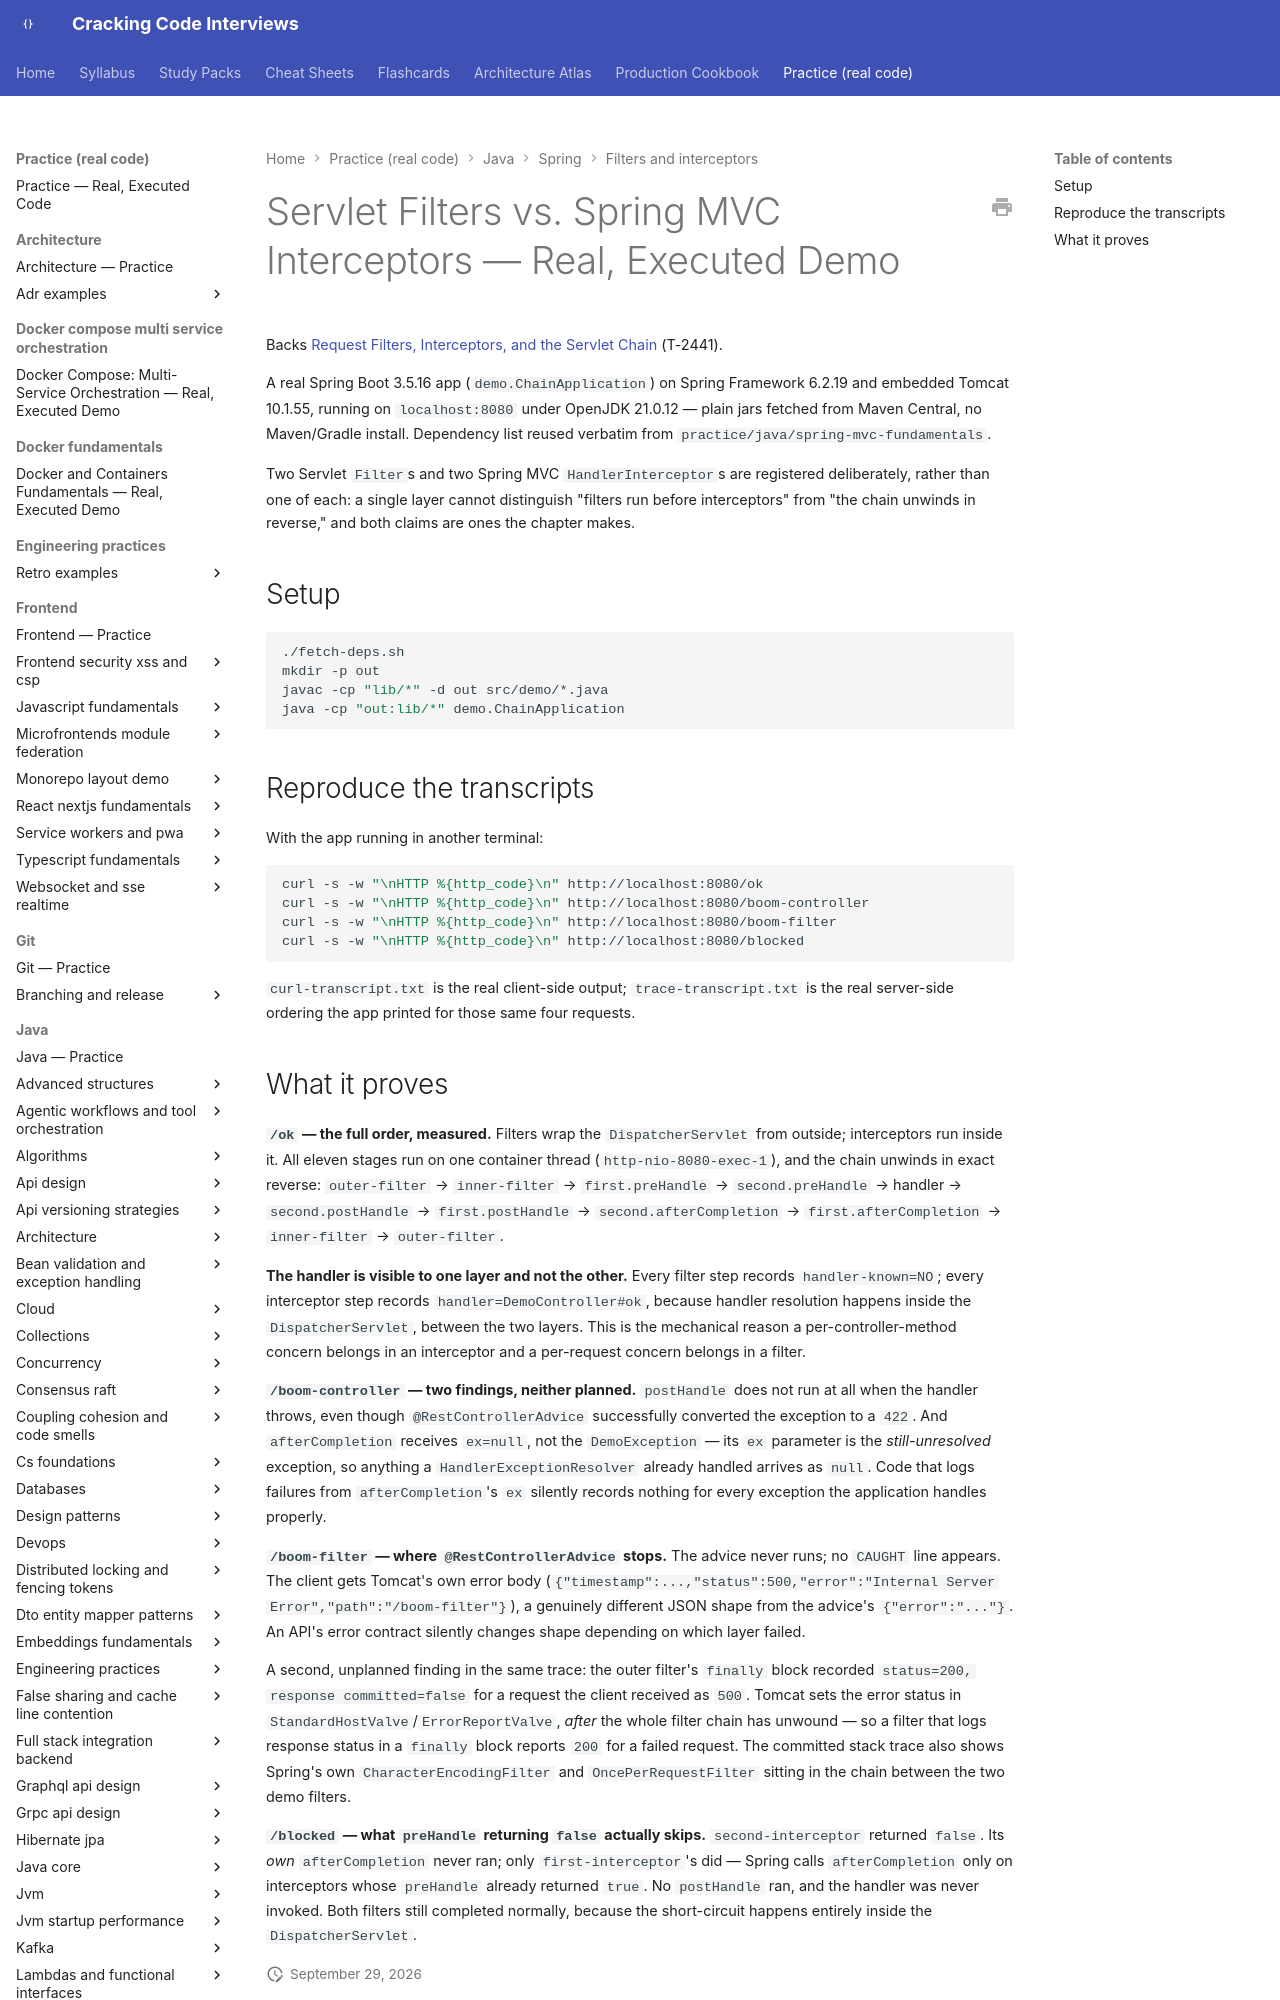

repository: JuanMelendres/cracking-code-interviews · page: practice/java/spring/filters-and-interceptors/index.html · generator: mkdocs

# Servlet Filters vs. Spring MVC Interceptors — Real, Executed Demo

Backs [Request Filters, Interceptors, and the Servlet Chain](../../../../syllabus/05-spring/request-filters-interceptors-and-the-servlet-chain.md) (T-2441).

A real Spring Boot 3.5.16 app (`demo.ChainApplication`) on Spring Framework 6.2.19 and embedded Tomcat 10.1.55, running on `localhost:8080` under OpenJDK 21.0.12 — plain jars fetched from Maven Central, no Maven/Gradle install. Dependency list reused verbatim from `practice/java/spring-mvc-fundamentals`.

Two Servlet `Filter`s and two Spring MVC `HandlerInterceptor`s are registered deliberately, rather than one of each: a single layer cannot distinguish "filters run before interceptors" from "the chain unwinds in reverse," and both claims are ones the chapter makes.

## Setup

```bash
./fetch-deps.sh
mkdir -p out
javac -cp "lib/*" -d out src/demo/*.java
java -cp "out:lib/*" demo.ChainApplication
```

## Reproduce the transcripts

With the app running in another terminal:

```bash
curl -s -w "\nHTTP %{http_code}\n" http://localhost:8080/ok
curl -s -w "\nHTTP %{http_code}\n" http://localhost:8080/boom-controller
curl -s -w "\nHTTP %{http_code}\n" http://localhost:8080/boom-filter
curl -s -w "\nHTTP %{http_code}\n" http://localhost:8080/blocked
```

`curl-transcript.txt` is the real client-side output; `trace-transcript.txt` is the real server-side ordering the app printed for those same four requests.
